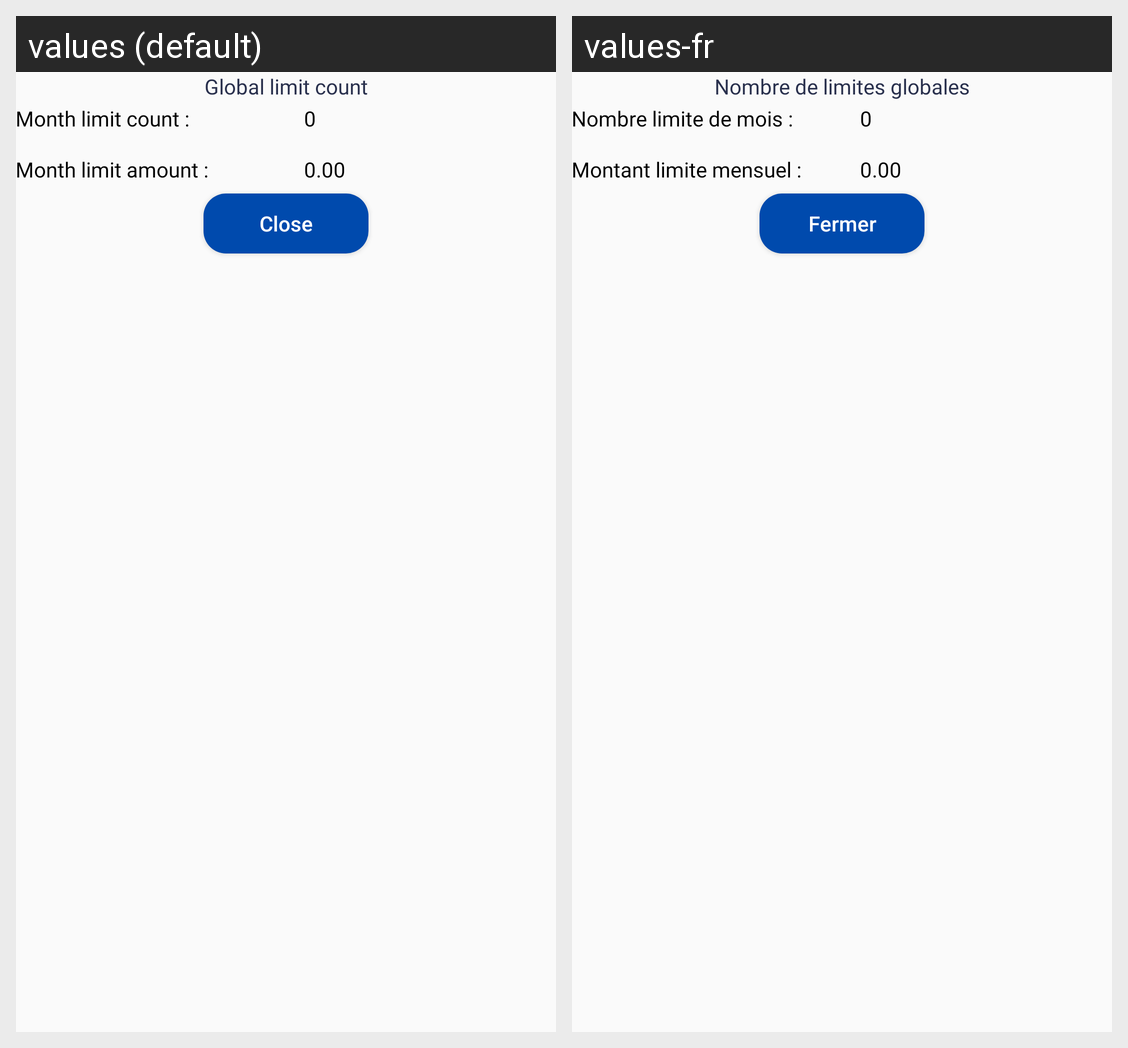

The same Android screen rendered under two of its app's locales, left to right. List the strings drawn on it with the default value and each locale's translation.
Android screen res/layout/dialog_global_limit.xml rendered under 2 locales, left to right: values (default), values-fr. Device: Nexus 5 (rendered at 1080×1920; each locale shown at half size, 540×960, under a caption strip naming it); theme AppTheme.
Strings drawn on this screen, with the default value and each locale's value (text and hints the layout hard-codes, and strings that could not be matched under every locale, appear in the picture but are not listed):

maximumLimitCount
  values: Global limit count
  values-fr: Nombre de limites globales

pay_month_limit_count
  values: Month limit count :
  values-fr: Nombre limite de mois :

pay_month_limit_amount
  values: Month limit amount :
  values-fr: Montant limite mensuel :

close
  values: Close
  values-fr: Fermer
